20-way image classification set "split_data" from GitHub (sepehrtaji-dev/Laliga_teams_logo_CNN); label vocabulary: Athletic Bilbao, Atletico Madrid, Barcelona, Celta Vigo, Deportivo Alaves, Espanyol, Getafe, Girona, Las Palmas, Leganes, Mallorca, Osasuna, Rayo Vallecano, Real Betis, Real Madrid, Real Sociedad, Real Valladolid, Sevilla, Valencia, Villarreal.

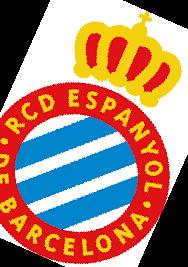
Label: Espanyol

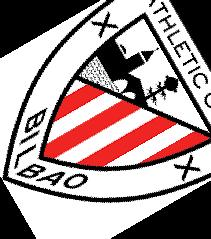
Label: Athletic Bilbao

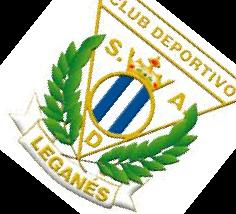
Label: Leganes

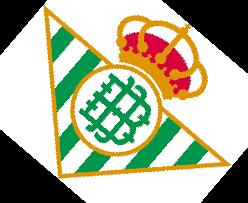
Label: Real Betis

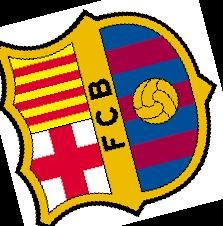
Label: Barcelona

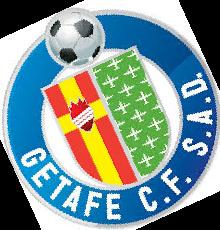
Label: Getafe
